Image classification data set "dataset" (nicolawatt/ENG5337 on GitHub). Class labels (6): horizontal, junction, left, no line, right, vertical.

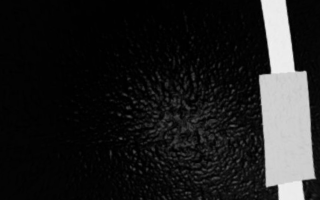
Label: vertical

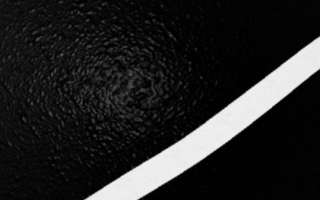
Label: right

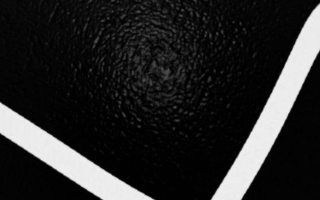
Label: junction

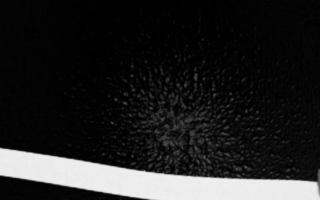
Label: horizontal

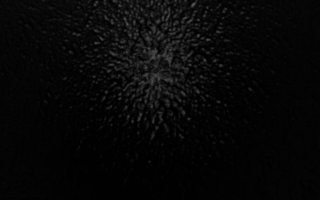
Label: no line

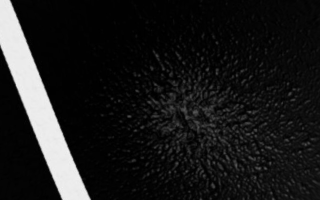
Label: left
